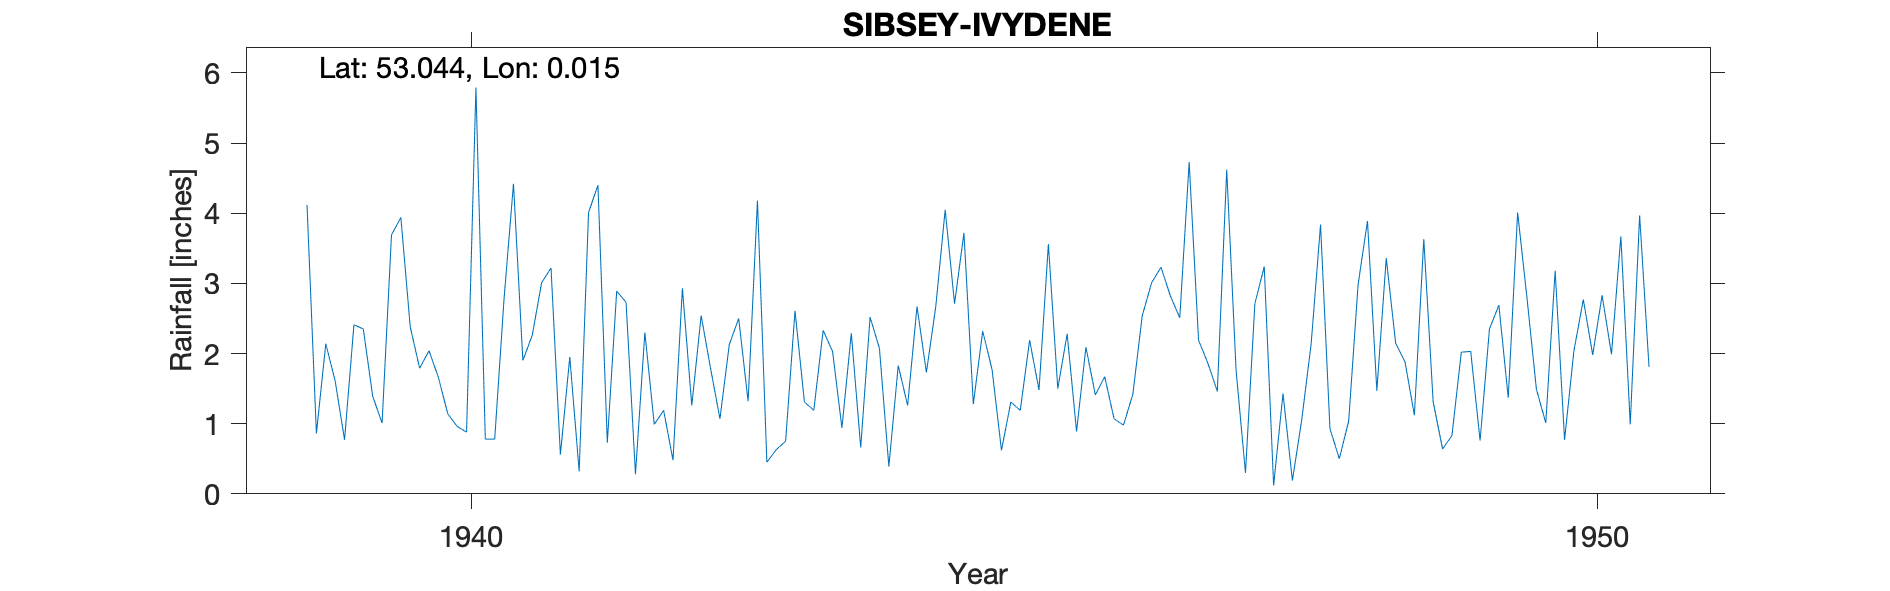

The file beside this chart, header and first rows:
SIBSEY - IVYDENE, , , , , , , , , , , , , , , , , , , , , , 
Grid ref, TF352515, Long, 0.015, Lat, 53.04, Elevation, 20, ft, , , , , , , , , , , , , , 
Station no, 2543/4, , , , , , , , , , , , , , , , , , , , , 
, 1939, 1940, 1941, 1942, 1943, 1944, 1945, 1946, 1947, 1948, 1949, 1950, 1951, 1952, 1953, 1954, 1955, 1956, 1957, 1958, 1959, 1960
January, 4.12, 1.79, 2.26, 2.30, 4.18, 2.52, 2.32, 1.41, 1.86, 3.84, 1.31, 1.01, , , , , , , , , , 
February, 0.86, 2.04, 3.01, 0.99, 0.45, 2.07, 1.77, 1.67, 1.46, 0.93, 0.64, 3.18, , , , , , , , , , 
March, 2.14, 1.66, 3.22, 1.19, 0.63, 0.39, 0.62, 1.07, 4.62, 0.50, 0.83, 0.77, , , , , , , , , , 
April, 1.61, 1.14, 0.56, 0.48, 0.75, 1.83, 1.31, 0.98, 1.76, 1.04, 2.02, 2.04, , , , , , , , , , 
May, 0.77, 0.96, 1.95, 2.93, 2.61, 1.26, 1.19, 1.42, 0.30, 2.98, 2.03, 2.77, , , , , , , , , , 
June, 2.41, 0.88, 0.32, 1.26, 1.31, 2.67, 2.19, 2.54, 2.71, 3.89, 0.76, 1.98, , , , , , , , , , 
July, 2.35, 5.79, 4.01, 2.54, 1.19, 1.73, 1.48, 3.01, 3.24, 1.47, 2.35, 2.83, , , , , , , , , , 
August, 1.39, 0.78, 4.40, 1.79, 2.33, 2.67, 3.56, 3.23, 0.12, 3.36, 2.69, 1.99, , , , , , , , , , 
September, 1.01, 0.78, 0.73, 1.07, 2.03, 4.05, 1.50, 2.82, 1.43, 2.15, 1.37, 3.67, , , , , , , , , , 
October, 3.69, 2.79, 2.89, 2.13, 0.94, 2.71, 2.28, 2.51, 0.19, 1.88, 4.01, 0.99, , , , , , , , , , 
November, 3.94, 4.42, 2.73, 2.50, 2.29, 3.72, 0.89, 4.73, 1.06, 1.12, 2.79, 3.97, , , , , , , , , , 
December, 2.38, 1.90, 0.28, 1.32, 0.66, 1.28, 2.09, 2.19, 2.14, 3.63, 1.49, 1.81, , , , , , , , , , 
Total, 26.67, 24.93, 26.36, 20.50, 19.37, 26.90, 21.20, 27.58, 20.89, 26.79, 22.29, 27.01, 26.87, 21.21, 21.49, 27.50, 21.36, 22.70, 24.30, 30.00, 19.96, 33.31
TYRain_1931-1940_15_pt1/119, , , , , , , , , , , , , , , , , , , , , , 
TYRain_1941-1950_17_pt1/205, , , , , , , , , , , , , , , , , , , , , , 
MISSING_TYRain_1951-1960_SIBSEY-IVYDENE-…, , , , , , , , , , , , , , , , , , , , , , 
# The rainfall sheet for this gauge for …, , , , , , , , , , , , , , , , , , , , , , 
# Annual totals for 1951-1960 have been …, , , , , , , , , , , , , , , , , , , , , , 
# The designation of the gauge changes f…, , , , , , , , , , , , , , , , , , , , , , 
# The grid reference presented above is …, , , , , , , , , , , , , , , , , , , , , , 
# The grid reference given in British Ra…, , , , , , , , , , , , , , , , , , , , , , 
#, , , , , , , , , , , , , , , , , , , , , , 
# The station continued until 1963 accor…, , , , , , , , , , , , , , , , , , , , , , 
